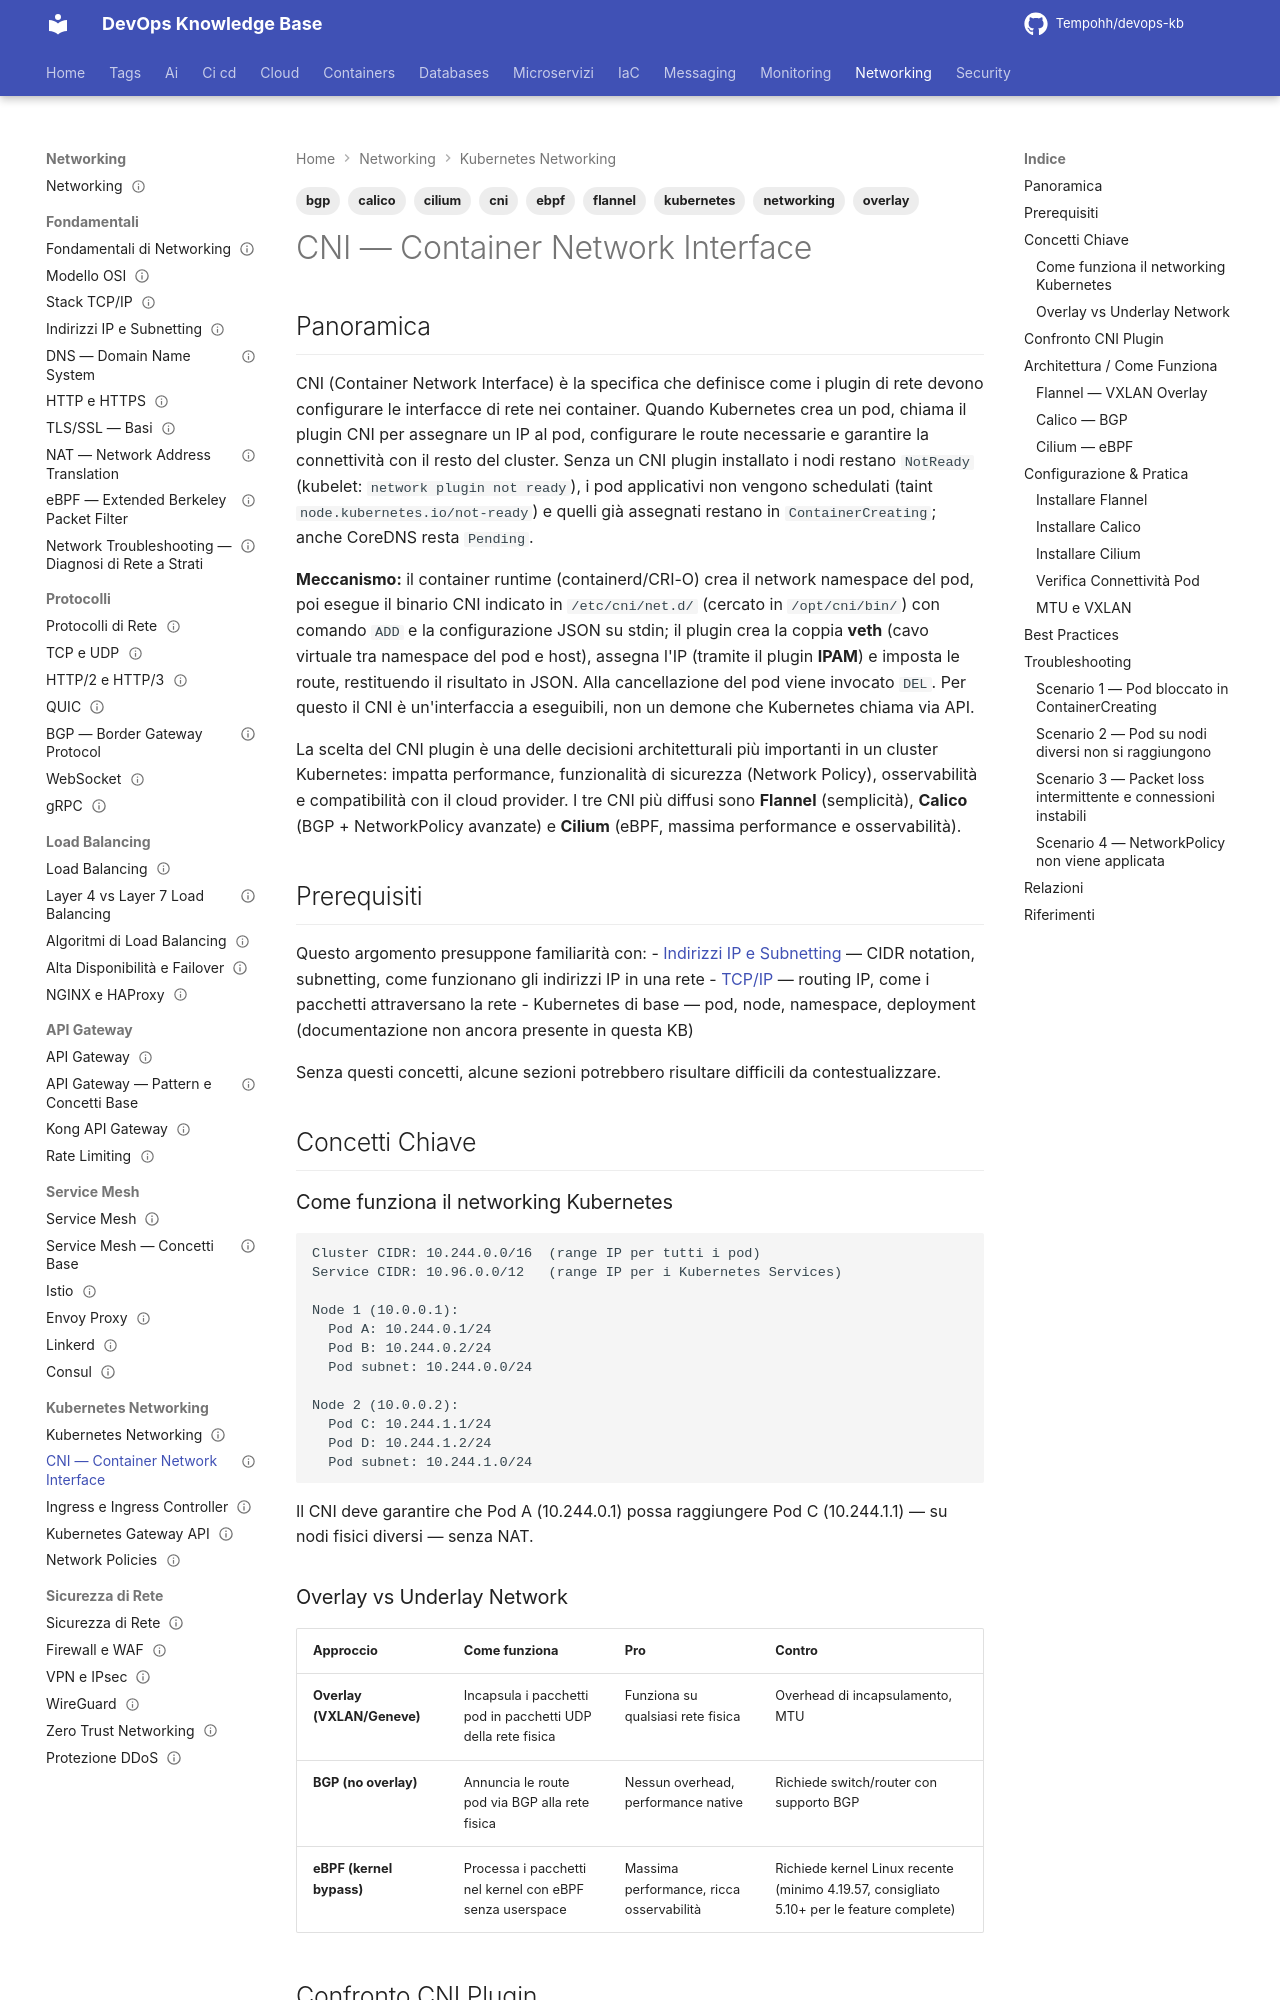

repository: Tempohh/devops-kb · page: networking/kubernetes/cni/index.html · generator: mkdocs

---
title: "CNI — Container Network Interface"
slug: cni
category: networking
tags: [kubernetes, cni, calico, cilium, flannel, overlay, ebpf, bgp, networking]
search_keywords: [container network interface, cni plugin, pod networking, overlay network, vxlan, geneve, bgp, calico, cilium, flannel, weave, ebpf, pod cidr, cluster cidr, ip-in-ip, wireguard, network policy enforcement, kube-proxy replacement, hubble, network observability]
parent: networking/kubernetes/_index
related: [networking/kubernetes/network-policies, networking/kubernetes/ingress, networking/service-mesh/istio, containers/kubernetes/networking]
official_docs: https://www.cni.dev/docs/
status: reviewed
difficulty: advanced
last_updated: 2026-10-03
last_verified: 2026-10-03
---

# CNI — Container Network Interface

## Panoramica

CNI (Container Network Interface) è la specifica che definisce come i plugin di rete devono configurare le interfacce di rete nei container. Quando Kubernetes crea un pod, chiama il plugin CNI per assegnare un IP al pod, configurare le route necessarie e garantire la connettività con il resto del cluster. Senza un CNI plugin installato i nodi restano `NotReady` (kubelet: `network plugin not ready`), i pod applicativi non vengono schedulati (taint `node.kubernetes.io/not-ready`) e quelli già assegnati restano in `ContainerCreating`; anche CoreDNS resta `Pending`.

**Meccanismo:** il container runtime (containerd/CRI-O) crea il network namespace del pod, poi esegue il binario CNI indicato in `/etc/cni/net.d/` (cercato in `/opt/cni/bin/`) con comando `ADD` e la configurazione JSON su stdin; il plugin crea la coppia **veth** (cavo virtuale tra namespace del pod e host), assegna l'IP (tramite il plugin **IPAM**) e imposta le route, restituendo il risultato in JSON. Alla cancellazione del pod viene invocato `DEL`. Per questo il CNI è un'interfaccia a eseguibili, non un demone che Kubernetes chiama via API.

La scelta del CNI plugin è una delle decisioni architetturali più importanti in un cluster Kubernetes: impatta performance, funzionalità di sicurezza (Network Policy), osservabilità e compatibilità con il cloud provider. I tre CNI più diffusi sono **Flannel** (semplicità), **Calico** (BGP + NetworkPolicy avanzate) e **Cilium** (eBPF, massima performance e osservabilità).

## Prerequisiti

Questo argomento presuppone familiarità con:
- [Indirizzi IP e Subnetting](../fondamentali/indirizzi-ip-subnetting.md) — CIDR notation, subnetting, come funzionano gli indirizzi IP in una rete
- [TCP/IP](../fondamentali/tcpip.md) — routing IP, come i pacchetti attraversano la rete
- Kubernetes di base — pod, node, namespace, deployment (documentazione non ancora presente in questa KB)

Senza questi concetti, alcune sezioni potrebbero risultare difficili da contestualizzare.

## Concetti Chiave
